Photos from the image-classification dataset "preprocessed_data" in the GitHub repository JamesEdLemaitre/Classification-of-plankton-from-ZooCAM-images. Its 14 classes are: Physonectae, tail Appendicularia, other Siphonophorae, Harpacticoida, empty Harpacticoida, comb Ctenophora, larvae Echinodermata, Noctiluca, detritus, empty Copepoda, Oncaea, Euchaeta, Diatoma tenuis, Acartiidae.

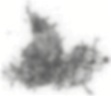
Label: detritus

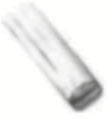
Label: comb Ctenophora

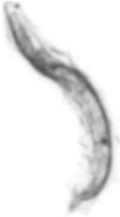
Label: tail Appendicularia

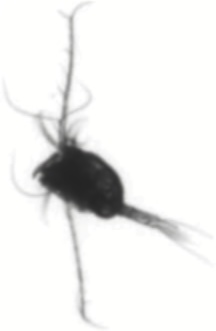
Label: Euchaeta

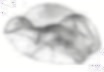
Label: other Siphonophorae

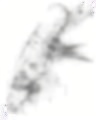
Label: empty Copepoda
